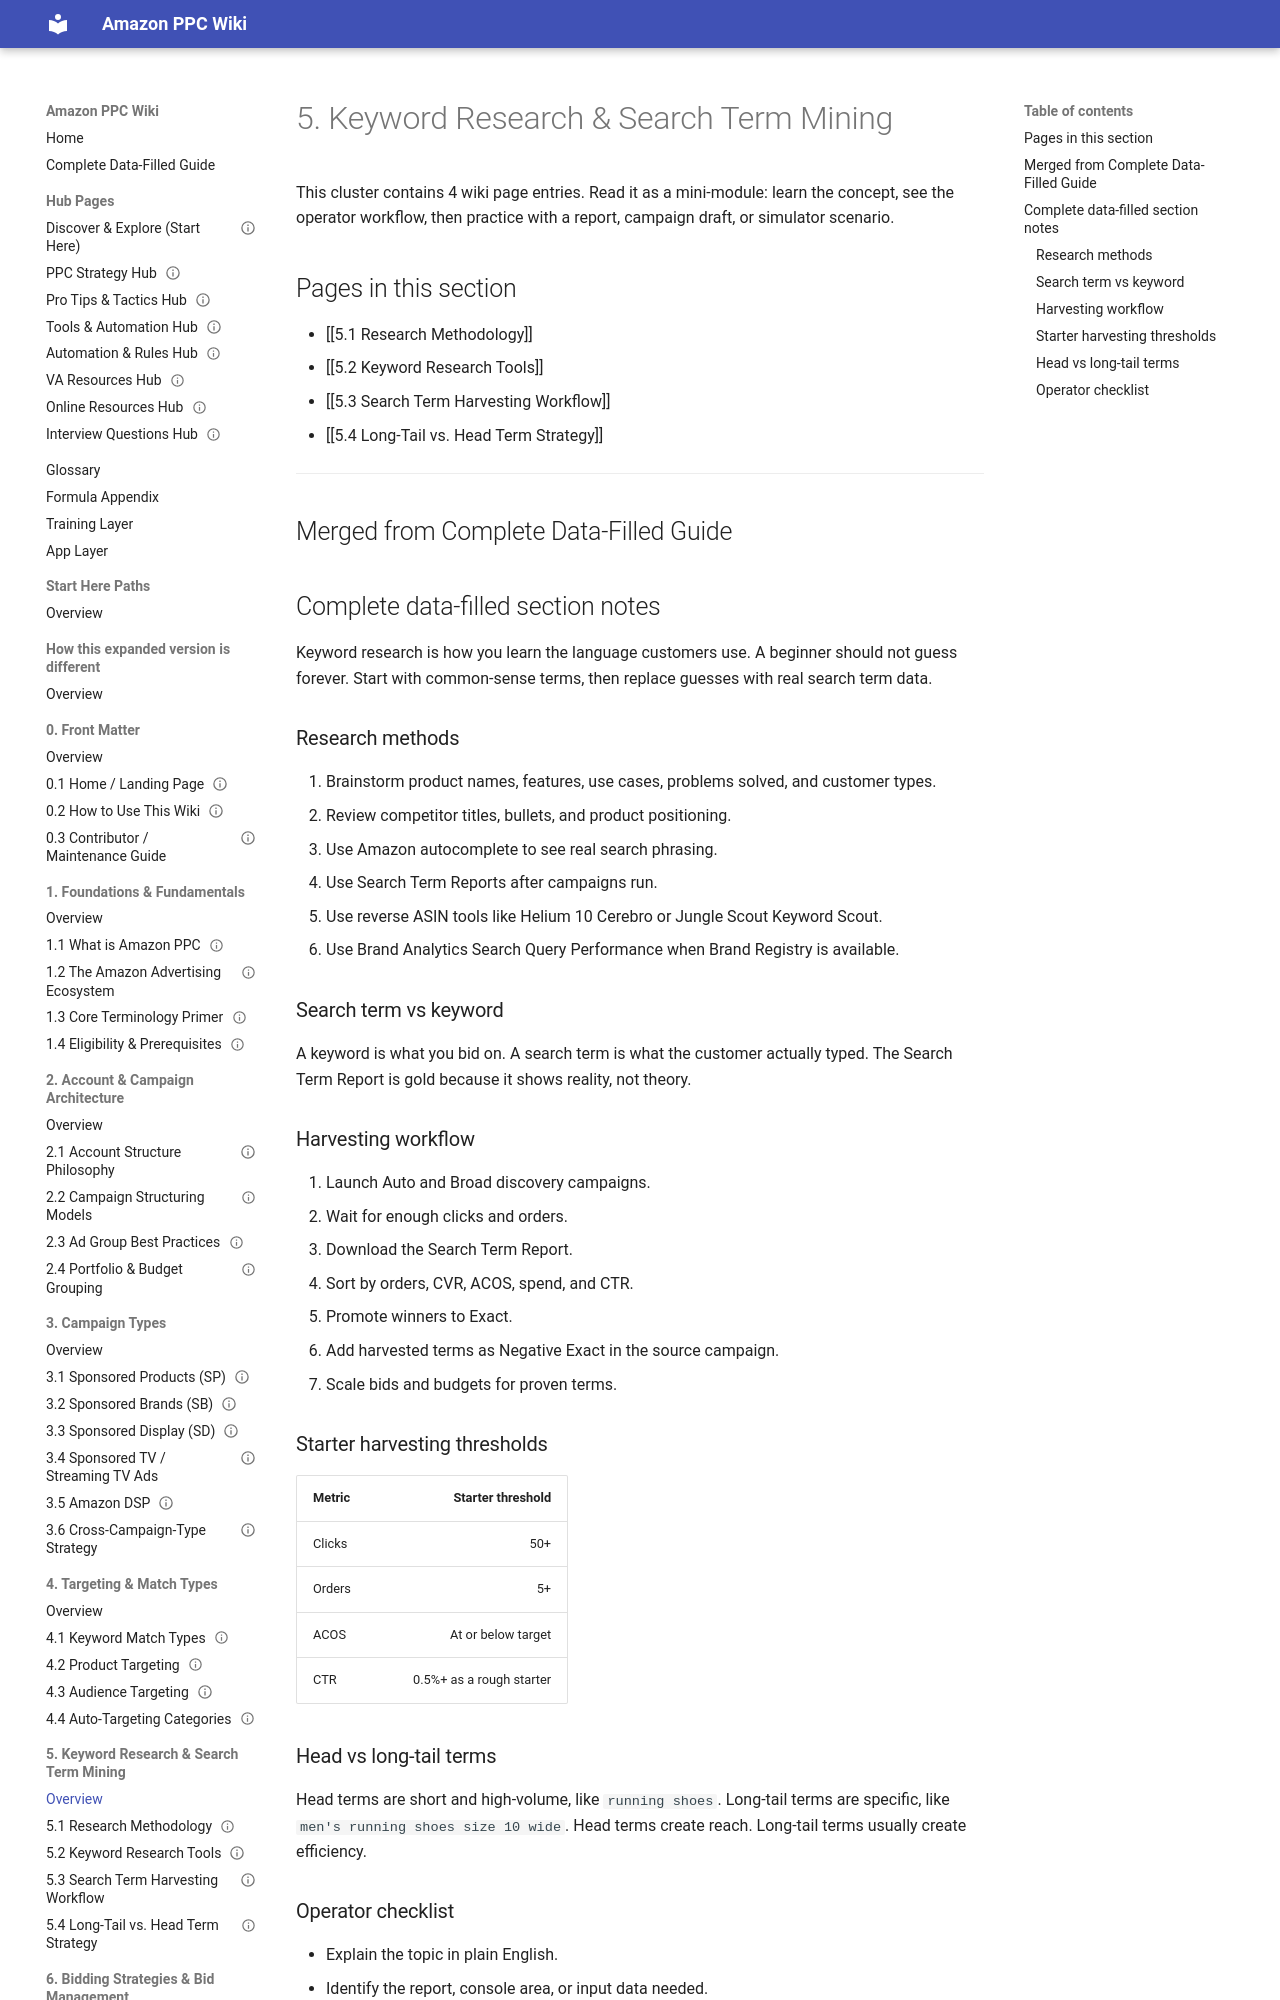

repository: projectamazonph/Amazon-Wiki · page: sections/05-5-keyword-research-and-search-term-mining/index.html · generator: mkdocs

---
title: "5. Keyword Research & Search Term Mining"
page_type: section_overview
section_id: "5"
source_doc: "Amazon_PPC_Wiki_Fresh_Graduate_Guide_EXPANDED.docx"
last_verified_against_live_console: null
owner: "PPC Training Team"
review_cycle: "Quarterly"
---
# 5. Keyword Research & Search Term Mining

This cluster contains 4 wiki page entries. Read it as a mini-module: learn the concept, see the operator workflow, then practice with a report, campaign draft, or simulator scenario.

## Pages in this section

- [[5.1 Research Methodology]]
- [[5.2 Keyword Research Tools]]
- [[5.3 Search Term Harvesting Workflow]]
- [[5.4 Long-Tail vs. Head Term Strategy]]

---
